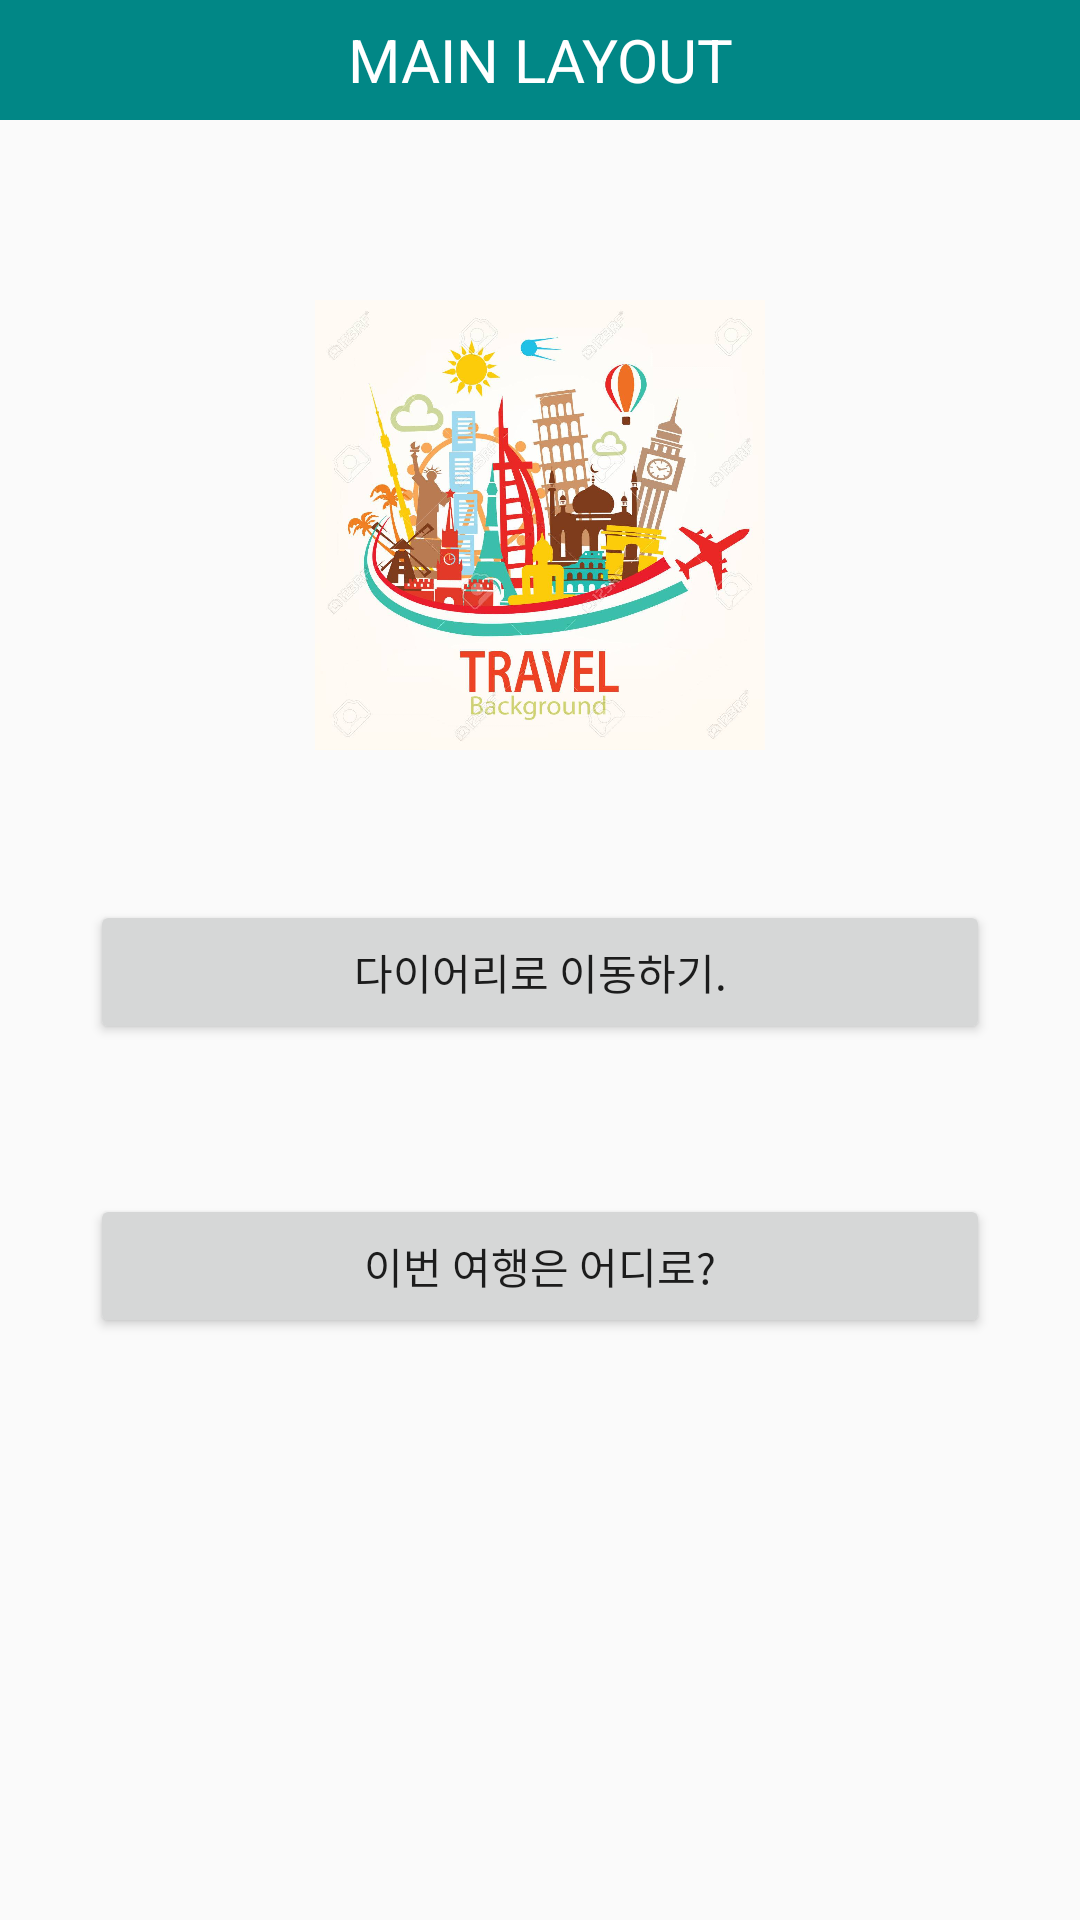

Reconstruct the res/layout file that produces this screen, plus the resources it refers to.
<!-- AndroidManifest.xml: application theme Theme.TeamNova -->
<!-- res/layout/activity_start.xml -->
<?xml version="1.0" encoding="utf-8"?>
<LinearLayout xmlns:android="http://schemas.android.com/apk/res/android"
    xmlns:app="http://schemas.android.com/apk/res-auto"
    xmlns:tools="http://schemas.android.com/tools"
    android:layout_width="match_parent"
    android:layout_height="match_parent"
    tools:context=".Start_Activity"
    android:orientation="vertical">


    <TextView
        android:id="@+id/TopBar"
        android:layout_width="match_parent"
        android:layout_height="40dp"
        android:text="MAIN LAYOUT"
        android:gravity="center"
        android:textSize="20sp"
        android:textColor="#fff"
        android:background="@color/teal_700"
        />

    <ImageView
        android:layout_width="match_parent"
        android:layout_height="150dp"
        android:layout_marginTop="60dp"
        android:src="@drawable/logo" />

    <Button
        android:id="@+id/btn_main"
        android:layout_width="300dp"
        android:layout_height="wrap_content"
        android:layout_gravity="center"
        android:text="다이어리로 이동하기."
        android:layout_marginTop="50dp"
        />

    <Button
        android:id="@+id/btn_trip"
        android:layout_width="300dp"
        android:layout_height="wrap_content"
        android:layout_gravity="center"
        android:text="이번 여행은 어디로?"
        android:layout_marginTop="50dp"
        />

    <ImageView
        android:id="@+id/img_ad"
        android:layout_marginTop="80dp"
        android:layout_width="match_parent"
        android:layout_height="80dp"

        />




</LinearLayout>
<!-- resources referenced by this layout -->
<resources>
  <!-- drawable logo: jpg bitmap (drawable-v24, 133906 bytes) -->
  <style name="Theme.TeamNova" parent="Theme.AppCompat.Light">
          
          <item name="colorPrimary">@color/purple_500</item>
          <item name="colorPrimaryVariant">@color/purple_700</item>
          <item name="colorOnPrimary">@color/white</item>
          
          <item name="colorSecondary">@color/teal_200</item>
          <item name="colorSecondaryVariant">@color/teal_700</item>
          <item name="colorOnSecondary">@color/black</item>
          
          <item name="android:statusBarColor" tools:targetApi="l">?attr/colorPrimaryVariant</item>
          
      </style>
  <!-- not gathered from this repository: default colours our renderer supplied (Android Studio template values) -->
  <color name="purple_500">#FF6200EE</color>
  <color name="purple_700">#FF3700B3</color>
  <color name="teal_200">#FF03DAC5</color>
  <color name="teal_700">#FF018786</color>
  <color name="black">#FF000000</color>
  <color name="white">#FFFFFFFF</color>
</resources>
